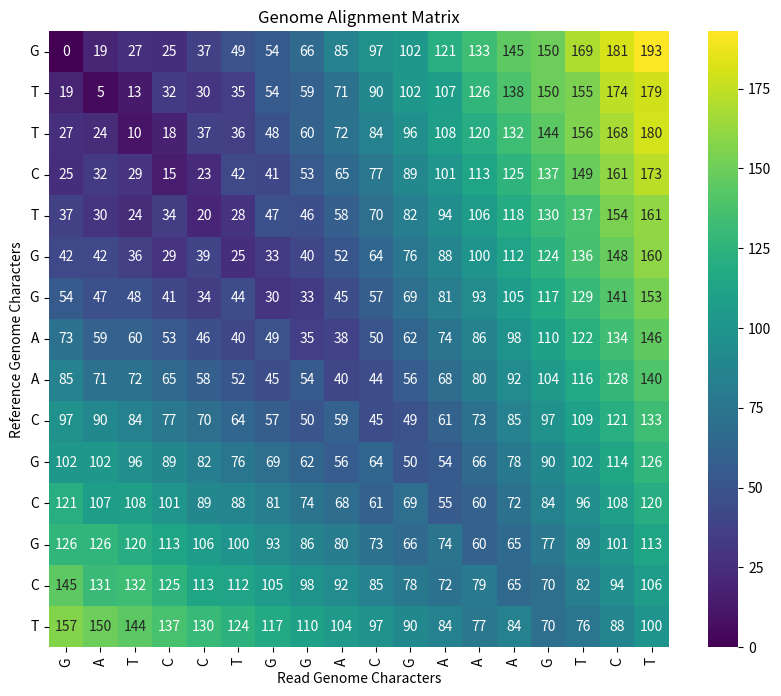

Here is the Python script that generated this plot:
import random
from typing import List
import numpy as np
import seaborn as sns
import matplotlib.pyplot as plt

class GenomeGenerator:
    """A class to generate random genomes of specified length and introduce mutations."""
    
    def __init__(self, length: int) -> None:
        """Initialize the GenomeGenerator with a specified genome length."""
        self.length = length
        self.nucleotides = ['A', 'C', 'G', 'T']
    
    def generate_genome(self) -> str:
        """Generate a random genome of the specified length."""
        return ''.join(random.choices(self.nucleotides, k=self.length))
    
    def insert_mutation(self, genome: str, p: float = 0.001) -> str:
        """Insert a random nucleotide into the genome with probability p at each position."""
        mutated_genome = ""
        for nucleotide in genome:
            if random.random() < p:
                inserted_nucleotide = random.choice(self.nucleotides)
                mutated_genome += inserted_nucleotide
                print(f"Gap of length 1 introduced: inserted {inserted_nucleotide}")
            mutated_genome += nucleotide
        return mutated_genome

    def delete_mutation(self, genome: str, p: float = 0.001) -> str:
        """Delete a nucleotide from the genome with probability p at each position."""
        mutated_genome = ""
        for i, nucleotide in enumerate(genome):
            if random.random() < p:
                print("Deletion occurred.")
                continue  # Skip adding this nucleotide to mutated_genome
            mutated_genome += nucleotide
        return mutated_genome

    def substitution_mutation(self, genome: str, p: float = 0.001) -> str:
        """Substitute a nucleotide in the genome with another, with probability p at each position."""
        mutated_genome = ""
        for nucleotide in genome:
            if random.random() < p:
                new_nucleotide = random.choice([n for n in self.nucleotides if n != nucleotide])
                mutated_genome += new_nucleotide
                print(f"Substitution occurred: {nucleotide} -> {new_nucleotide}")
            else:
                mutated_genome += nucleotide
        return mutated_genome
    
    def insert_triplet_mutation(self, genome: str, p: float = 0.001) -> str:
        """Insert a triplet of the same nucleotide into the genome with probability p."""
        if random.random() < p:
            position = random.randint(0, len(genome))
            nucleotide = random.choice(self.nucleotides) * 3
            genome = genome[:position] + nucleotide + genome[position:]
            print(f"Gap of length 3 introduced: inserted {nucleotide}")
        return genome

    def delete_triplet_mutation(self, genome: str, p: float = 0.001) -> str:
        """Delete a triplet of the same nucleotide from the genome with probability p."""
        mutated_genome = genome
        for triplet in [nuc * 3 for nuc in self.nucleotides]:
            start_pos = mutated_genome.find(triplet)
            if start_pos != -1 and random.random() < p:
                mutated_genome = mutated_genome[:start_pos] + mutated_genome[start_pos + 3:]
                print(f"Deletion of triplet occurred: deleted {triplet}")
        return mutated_genome

    @staticmethod
    def display_genome(name: str, genome: str) -> None:
        """Display a genome with a given name, adjusting display based on genome length."""
        display_text = genome[:50] + "..." + genome[-50:] if len(genome) > 100 else genome
        print(f"{name}: {display_text} (Length: {len(genome)})")

class GenomeAlignment:
    def __init__(self, ref_genome: str, read_genome: str,
                 match_score: int, mismatch_penalty: int, gap_opening_penalty: int,
                gap_extension_penalty: int, triplet_opening_penalty: int, triplet_extension_penalty: int):
        self.ref_genome = ref_genome
        self.read_genome = read_genome
        self.match_score = match_score
        self.mismatch_penalty = mismatch_penalty
        self.gap_opening_penalty = gap_opening_penalty
        self.gap_extension_penalty = gap_extension_penalty
        self.triplet_opening_penalty = triplet_opening_penalty
        self.triplet_extension_penalty = triplet_extension_penalty
        self.alignment_matrix = [[0 for _ in range(len(read_genome) + 1)] for _ in range(len(ref_genome) + 1)]

    def gap_penalty(self, k: int) -> int:
        if k == 3:
            return self.triplet_opening_penalty
        elif k > 3:
            return self.triplet_opening_penalty + self.triplet_extension_penalty * (k - 3)
        else:
            return self.gap_opening_penalty + self.gap_extension_penalty * (k - 1)

    def align_genomes(self):
        # Initialize the first row and column of the matrix
        for i in range(1, len(self.ref_genome) + 1):
            self.alignment_matrix[i][0] = self.gap_penalty(i)
        for j in range(1, len(self.read_genome) + 1):
            self.alignment_matrix[0][j] = self.gap_penalty(j)
        
        # Fill in the rest of the alignment matrix
        for i in range(1, len(self.ref_genome) + 1):
            for j in range(1, len(self.read_genome) + 1):
                match_mismatch = self.alignment_matrix[i-1][j-1] + (self.match_score if self.ref_genome[i-1] == self.read_genome[j-1] else self.mismatch_penalty)
                gap_in_ref = max(self.alignment_matrix[i-k][j] - self.gap_penalty(k) for k in range(1, i+1))
                gap_in_read = max(self.alignment_matrix[i][j-k] - self.gap_penalty(k) for k in range(1, j+1))
                self.alignment_matrix[i][j] = max(match_mismatch, gap_in_ref, gap_in_read, 0)  # Ensure no negative scores

    
    def display_alignment_matrix(self) -> None:
        """Display the alignment matrix as a heatmap with genome characters as axis labels and cell values."""
        plt.figure(figsize=(10, 8))
        
        # Convert the alignment matrix to a NumPy array for advanced slicing
        alignment_matrix_np = np.array(self.alignment_matrix)
        
        # Use NumPy slicing to exclude the first row and column
        heatmap_data = alignment_matrix_np[1:, 1:]  # Now works thanks to NumPy
        
        # Use genome characters for x and y axes labels
        x_labels = list(self.read_genome)
        y_labels = list(self.ref_genome)
        
        # Plot heatmap with annotations and color bar for the adjusted data
        sns.heatmap(heatmap_data, annot=True, cmap="viridis",
                    xticklabels=x_labels, yticklabels=y_labels, cbar=True, fmt="d")
        
        plt.title("Genome Alignment Matrix")
        plt.xlabel("Read Genome Characters")
        plt.ylabel("Reference Genome Characters")
        
        # Rotate the x-axis labels for better visibility
        plt.xticks(rotation=90)
        plt.yticks(rotation=0)
        
        plt.show()


def main() -> None:
    SEED = 17

    GENOME_LENGTH = 15
    MUTATION_PROBABILITY = 0.1

    MATCH_SCORE = -10
    MISMATCH_PENALTY = 5
    GAP_OPENING_PENALTY = 14
    GAP_EXTENSION_PENALTY = 8
    TRIPLET_OPENING_PENALTY = 20
    TRIPLET_EXTENSION_PENALTY = 12

    random.seed(SEED)

    genome_generator = GenomeGenerator(GENOME_LENGTH)
    
    # Generate the reference genome and introduce mutations to create the read genome
    genome_reference = genome_generator.generate_genome()
    genome_read = genome_generator.insert_mutation(genome_reference, MUTATION_PROBABILITY)
    genome_read = genome_generator.delete_mutation(genome_read, MUTATION_PROBABILITY)
    genome_read = genome_generator.substitution_mutation(genome_read, MUTATION_PROBABILITY)
    genome_read = genome_generator.insert_triplet_mutation(genome_read, MUTATION_PROBABILITY)
    genome_read = genome_generator.delete_triplet_mutation(genome_read, MUTATION_PROBABILITY)
    
    # Perform genome alignment
    genome_alignment = GenomeAlignment(genome_reference, genome_read,
                                       match_score=MATCH_SCORE,
                                       mismatch_penalty=MISMATCH_PENALTY,
                                       gap_opening_penalty=GAP_OPENING_PENALTY,
                                       gap_extension_penalty=GAP_EXTENSION_PENALTY,
                                       triplet_opening_penalty=TRIPLET_OPENING_PENALTY,
                                       triplet_extension_penalty=TRIPLET_EXTENSION_PENALTY)
    genome_alignment.align_genomes()
    
    # Display the generated genomes and the alignment matrix
    GenomeGenerator.display_genome("Genome Reference", genome_reference)
    GenomeGenerator.display_genome("Mutated Genome Read", genome_read)
    print("\nAlignment Matrix:")

    genome_alignment.display_alignment_matrix()

if __name__ == "__main__":
    main()
